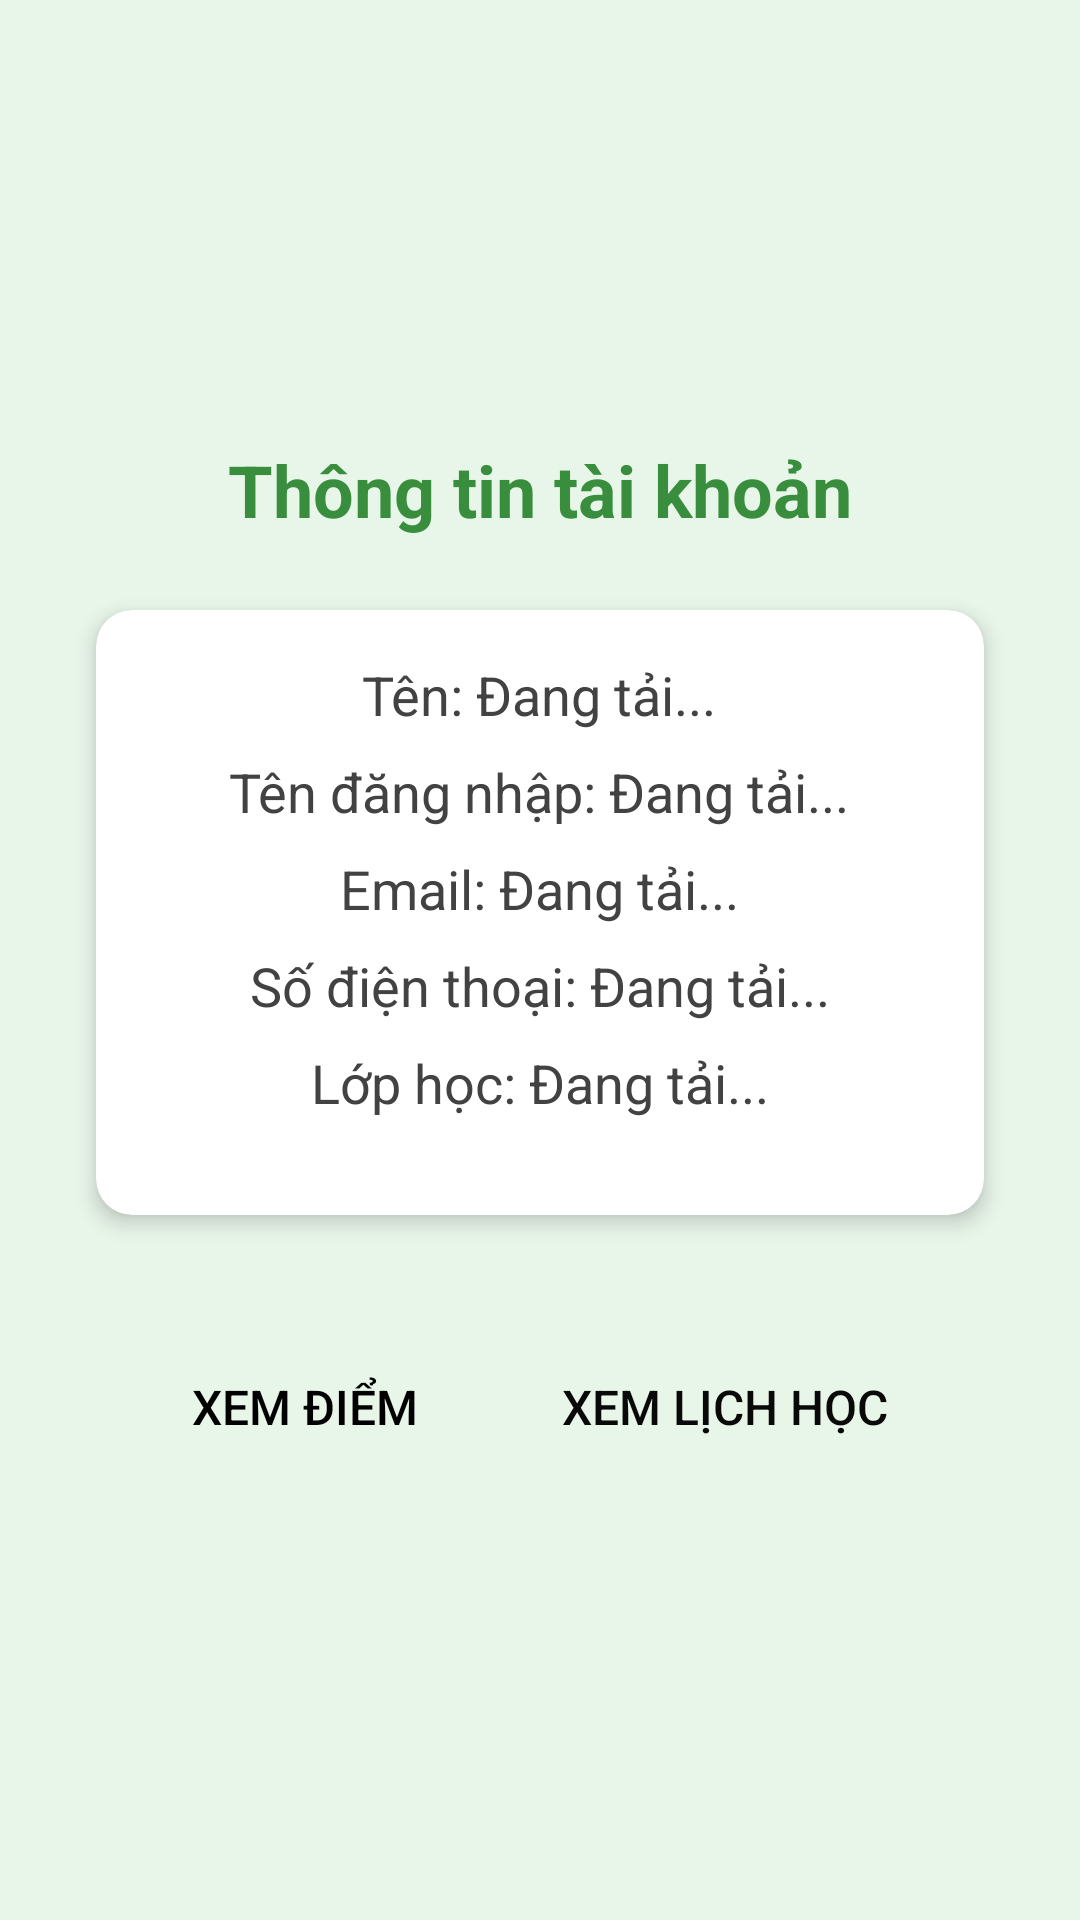

Reconstruct the res/layout file that produces this screen, plus the resources it refers to.
<!-- AndroidManifest.xml: application theme Theme.QuanLyOnline -->
<!-- res/layout/fragment_student_profile.xml -->
<?xml version="1.0" encoding="utf-8"?>
<LinearLayout
    xmlns:android="http://schemas.android.com/apk/res/android"
    xmlns:app="http://schemas.android.com/apk/res-auto"
    android:layout_width="match_parent"
    android:layout_height="match_parent"
    android:orientation="vertical"
    android:padding="16dp"
    android:gravity="center"
    android:background="#E8F5E9">

    <TextView
        android:layout_width="wrap_content"
        android:layout_height="wrap_content"
        android:text="Thông tin tài khoản"
        android:textSize="24sp"
        android:textStyle="bold"
        android:layout_gravity="center"
        android:layout_marginBottom="24dp"
        android:textColor="#388E3C" />

    <androidx.cardview.widget.CardView
        android:layout_width="match_parent"
        android:layout_height="wrap_content"
        android:layout_marginHorizontal="16dp"
        app:cardCornerRadius="12dp"
        app:cardElevation="4dp"
        app:cardBackgroundColor="#FFFFFF"
        android:layout_marginBottom="24dp">

        <LinearLayout
            android:layout_width="match_parent"
            android:layout_height="wrap_content"
            android:orientation="vertical"
            android:padding="16dp"
            android:gravity="center">

            <TextView
                android:id="@+id/tv_name"
                android:layout_width="wrap_content"
                android:layout_height="wrap_content"
                android:text="Tên: Đang tải..."
                android:textSize="18sp"
                android:textColor="#424242"
                android:layout_marginBottom="8dp" />

            <TextView
                android:id="@+id/tv_username"
                android:layout_width="wrap_content"
                android:layout_height="wrap_content"
                android:text="Tên đăng nhập: Đang tải..."
                android:textSize="18sp"
                android:textColor="#424242"
                android:layout_marginBottom="8dp" />

            <TextView
                android:id="@+id/tv_email"
                android:layout_width="wrap_content"
                android:layout_height="wrap_content"
                android:text="Email: Đang tải..."
                android:textSize="18sp"
                android:textColor="#424242"
                android:layout_marginBottom="8dp" />

            <TextView
                android:id="@+id/tv_phone"
                android:layout_width="wrap_content"
                android:layout_height="wrap_content"
                android:text="Số điện thoại: Đang tải..."
                android:textSize="18sp"
                android:textColor="#424242"
                android:layout_marginBottom="8dp" />

            <TextView
                android:id="@+id/tv_class"
                android:layout_width="wrap_content"
                android:layout_height="wrap_content"
                android:text="Lớp học: Đang tải..."
                android:textSize="18sp"
                android:textColor="#424242"
                android:layout_marginBottom="16dp" />
        </LinearLayout>
    </androidx.cardview.widget.CardView>

    <LinearLayout
        android:layout_width="wrap_content"
        android:layout_height="wrap_content"
        android:orientation="horizontal"
        android:layout_gravity="center"
        android:layout_marginTop="16dp">

        <Button
            android:id="@+id/btn_view_scores"
            android:layout_width="wrap_content"
            android:layout_height="wrap_content"
            android:text="Xem điểm"
            android:layout_marginEnd="8dp"
            android:backgroundTint="#0FE6E1"
            android:textColor="#000000"
            android:paddingHorizontal="16dp"
            android:paddingVertical="8dp"
            android:textSize="16sp"
            android:layout_gravity="center"
            android:elevation="4dp"
            style="@style/Widget.AppCompat.Button.Borderless" />

        <Button
            android:id="@+id/btn_view_schedule"
            android:layout_width="wrap_content"
            android:layout_height="wrap_content"
            android:text="Xem lịch học"
            android:layout_marginStart="8dp"
            android:backgroundTint="#2196F3"
            android:textColor="#090909"
            android:paddingHorizontal="16dp"
            android:paddingVertical="8dp"
            android:textSize="16sp"
            android:layout_gravity="center"
            android:elevation="4dp"
            style="@style/Widget.AppCompat.Button.Borderless" />
    </LinearLayout>

</LinearLayout>
<!-- resources referenced by this layout -->
<resources>
  <style name="Theme.QuanLyOnline" parent="Theme.MaterialComponents.DayNight.NoActionBar">
          
          <item name="colorPrimary">@color/orange</item>
          <item name="colorPrimaryVariant">@color/yellow</item>
          <item name="colorOnPrimary">@android:color/white</item>
          
          <item name="colorSecondary">@color/yellow</item>
          <item name="colorSecondaryVariant">@color/orange</item>
          <item name="colorOnSecondary">@android:color/black</item>
          
          <item name="android:statusBarColor" tools:targetApi="l">?attr/colorPrimaryVariant</item>
          
          <item name="android:windowBackground">@color/black</item>
          <item name="android:textColorPrimary">@android:color/white</item>
          <item name="android:textColorSecondary">@color/light_gray</item>
      </style>
  <color name="orange">#FF6D00</color>
  <color name="yellow">#FFD740</color>
  <color name="black">#FF000000</color>
  <color name="light_gray">#B0FFFFFF</color>
</resources>
